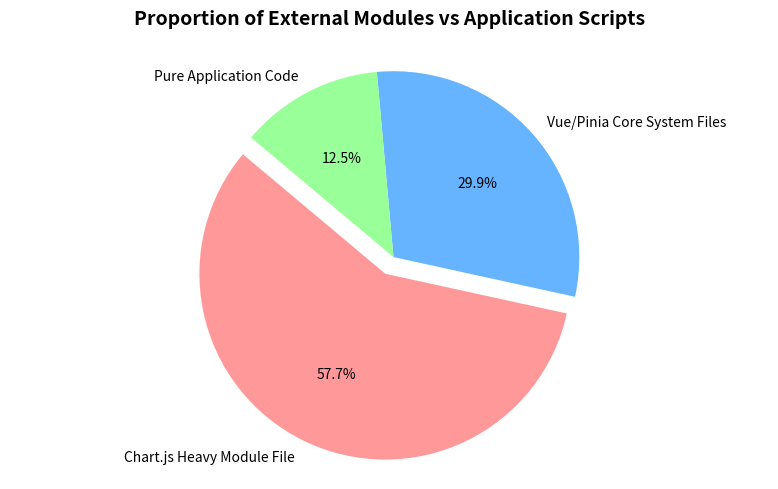

Source code (Python):
import matplotlib.pyplot as plt
import os

base_dir = r"c:\laragon\www\Materi-Presentasi\mustari-pnup\laporan_tesis"
img_dir = os.path.join(base_dir, "chapters", "images")
os.makedirs(img_dir, exist_ok=True)

labels = ['Chart.js Heavy Module File', 'Vue/Pinia Core System Files', 'Pure Application Code']
sizes = [199, 103, 43]
colors = ['#ff9999','#66b3ff','#99ff99']

fig, ax = plt.subplots(figsize=(8, 5))
explode = (0.1, 0, 0)

ax.pie(sizes, explode=explode, labels=labels, autopct='%1.1f%%',
        shadow=False, startangle=140, colors=colors, textprops={'fontsize': 10})
ax.axis('equal')

plt.title('Proportion of External Modules vs Application Scripts', pad=20, fontsize=14, fontweight='bold')
plt.tight_layout()

output_path = os.path.join(img_dir, 'mermaid_5_en.png')
plt.savefig(output_path, dpi=300)
print("English pie chart saved to:", output_path)
